Run: headless pygame with SDL's dummy video driver; simulated clock (each Clock.tick advances the game by its frame time, no real sleeping); random seed 0; keys injected as events and as key.get_pressed() state; no mouse input.
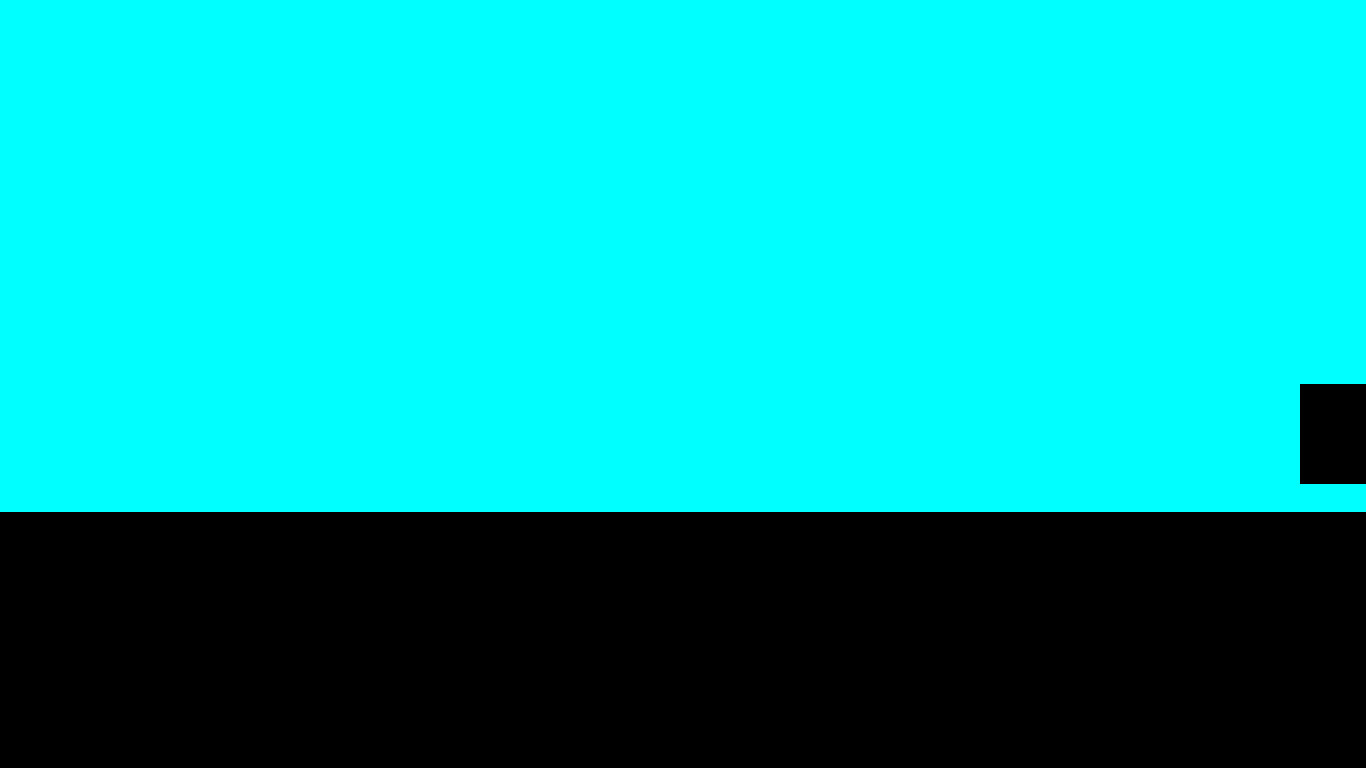
Frame 1 of 4 · flips 1–60 · no input
Frame 2 of 4 · flips 61–180 · tapped SPACE, RETURN · held RIGHT (→), D · screen unchanged from frame 1, image omitted
Frame 3 of 4 · flips 181–300 · held DOWN (↓), S · screen unchanged from frame 2, image omitted
Frame 4 of 4 · flips 301–420 · held LEFT (←), A, UP (↑), W · screen unchanged from frame 3, image omitted

The pygame program that drew these frames:

import pygame, sys, random



#-Constants
WIDTH = 1366
HEIGHT = 768
DISPLAY = (WIDTH,HEIGHT)
DEPTH = 32
FLAGS = 0
BLACK = (0,0,0)


class Rectangle(pygame.sprite.Sprite):
	def __init__(self, w, h, screens):
		self.newRect = pygame.draw.rect(screens, BLACK, (1300, 384, w, h))
		

		
		

def main():
	pygame.init()

	#-Variable4
	screen = pygame.display.set_mode(DISPLAY, FLAGS, DEPTH)
	pygame.display.set_caption("rohan is hot")
	screen.fill((0,255,255))
	sprites = pygame.sprite.Group()
	a = pygame.draw.rect(screen, (0,0,0), (0,HEIGHT/3*2,1366,384))
	

	while True:
		b = Rectangle(100, 100, screen)

		for event in pygame.event.get():
			if event.type==pygame.QUIT:
				pygame.quit()
				sys.exit()

		pygame.display.flip()

main()
